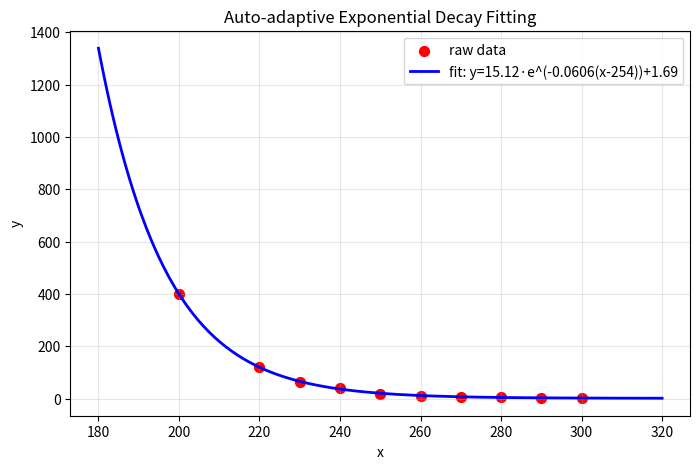

Python code for this plot:
import numpy as np
from scipy.optimize import curve_fit
import matplotlib.pyplot as plt

# 原始数据（你可以随意替换）
x_data = np.array([200, 220, 230, 240, 250, 260, 270, 280, 290, 300])
y_data = np.array([400, 120, 65, 40, 20, 12, 8, 5, 3, 2])

# ✅ 自动计算 x_center（推荐用均值，也可用中位数）
x_center = np.mean(x_data)  # 或 np.median(x_data)

# ✅ 自动计算初始参数 p0
# a: 取 x_center 对应的 y 值（插值或最近点）
idx = np.argmin(np.abs(x_data - x_center))
a_init = y_data[idx]  # 初始 a ≈ 中心点附近的 y 值

# b: 用两端点估算衰减率（简单线性回归 ln(y) ~ x）
# 注意：先去掉常数项影响，粗略估计
y_log = np.log(y_data - np.min(y_data) + 1e-6)  # 避免 log(0)
coeffs = np.polyfit(x_data, y_log, 1)
b_init = coeffs[0]  # 斜率即为 b 的粗略估计

# c: 取最小值作为常数项初始值
c_init = np.min(y_data) * 0.5  # 或直接设为 0

p0 = [a_init, b_init, c_init]

print(f"Auto-selected x_center = {x_center:.2f}")
print(f"Auto-initial guess: a={a_init:.2f}, b={b_init:.4f}, c={c_init:.2f}")

# 新的拟合函数（使用平移后的 x）
def exp_func_shifted(x_shifted, a, b, c):
    return a * np.exp(b * x_shifted) + c

# 拟合
x_shifted = x_data - x_center
popt, pcov = curve_fit(exp_func_shifted, x_shifted, y_data, p0=p0, maxfev=10000)

a, b, c = popt
print(f"\nFinal fitted parameters:")
print(f"Final formula: y = {a:.4f} * exp({b:.6f} * (x - {x_center:.2f})) + {c:.4f}")

# 🔍 计算每个原始数据点的预测值
x_shifted_for_pred = x_data - x_center
y_pred = exp_func_shifted(x_shifted_for_pred, a, b, c)

print(f"\n📊 原始数据点 vs 拟合预测值：")
print(f"{'x':>5} | {'y_raw':>7} | {'y_pred':>7} | {'误差(%)':>8}")
print("-" * 35)
for i in range(len(x_data)):
    error_percent = abs((y_pred[i] - y_data[i]) / y_data[i]) * 100 if y_data[i] != 0 else 0
    print(f"{x_data[i]:>5} | {y_data[i]:>7.2f} | {y_pred[i]:>7.2f} | {error_percent:>7.2f}%")

# 绘图验证
x_fit = np.linspace(min(x_data)-20, max(x_data)+20, 200)
x_fit_shifted = x_fit - x_center
y_fit = exp_func_shifted(x_fit_shifted, a, b, c)

plt.figure(figsize=(8,5))
plt.scatter(x_data, y_data, color='red', label='raw data', s=50)
plt.plot(x_fit, y_fit, 'b-', label=f'fit: y={a:.2f}·e^({b:.4f}(x-{x_center:.0f}))+{c:.2f}', linewidth=2)
plt.xlabel('x')
plt.ylabel('y')
plt.title('Auto-adaptive Exponential Decay Fitting')
plt.legend()
plt.grid(True, alpha=0.3)
plt.show()